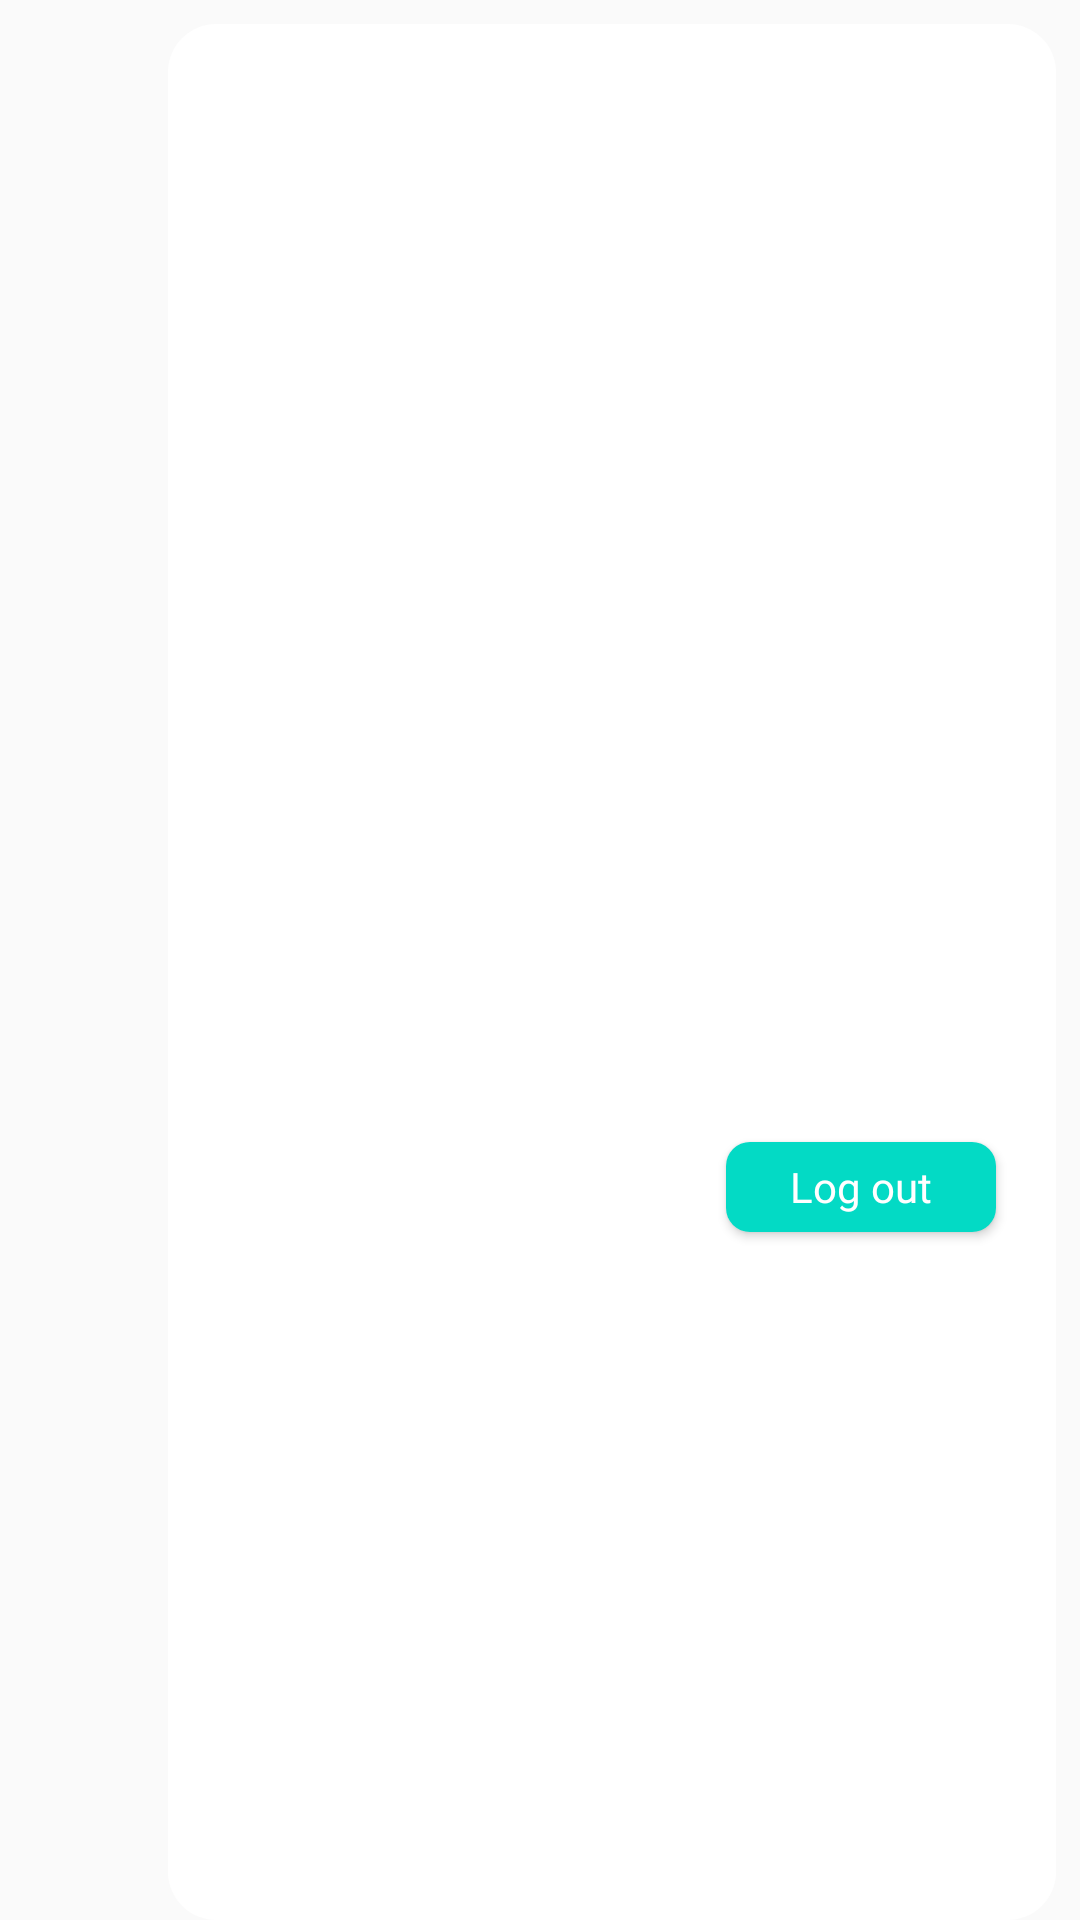

Write the Android layout XML for this screen, with the resource values it uses.
<!-- AndroidManifest.xml: application theme Theme.Attendance -->
<!-- res/layout/profile_layout.xml -->
<?xml version="1.0" encoding="utf-8"?>
<androidx.constraintlayout.widget.ConstraintLayout xmlns:android="http://schemas.android.com/apk/res/android"
    xmlns:app="http://schemas.android.com/apk/res-auto"
    xmlns:tools="http://schemas.android.com/tools"
    android:layout_width="wrap_content"
    android:layout_height="wrap_content"
    android:background="@drawable/dialog_inset">

    <ImageView
        android:id="@+id/iv_profile"
        android:layout_width="60dp"
        android:layout_height="60dp"
        android:layout_marginTop="16dp"
        android:src="@drawable/ic_account"
        app:layout_constraintEnd_toEndOf="parent"
        app:layout_constraintStart_toStartOf="parent"
        app:layout_constraintTop_toTopOf="parent"
        app:tint="@color/teal_200" />

    <TextView
        android:id="@+id/tv_profile_name"
        android:layout_width="wrap_content"
        android:layout_height="wrap_content"
        android:ellipsize="end"
        android:fontFamily="@font/arial"
        android:textSize="25sp"
        android:paddingStart="16dp"
        android:paddingEnd="16dp"
        app:layout_constraintStart_toStartOf="@id/tv_profile_email"
        app:layout_constraintTop_toBottomOf="@id/iv_profile"
        tools:text="Souvik Mondal" />

    <TextView
        android:id="@+id/tv_profile_email"
        android:layout_width="wrap_content"
        android:layout_height="wrap_content"
        android:ellipsize="end"
        android:fontFamily="@font/arial_narrow"
        android:textSize="16sp"
        android:paddingStart="16dp"
        android:paddingEnd="16dp"
        app:layout_constraintEnd_toStartOf="@id/gl"
        app:layout_constraintStart_toEndOf="@id/gl2"
        app:layout_constraintTop_toBottomOf="@+id/tv_profile_name"
        tools:text="souvikmondal@gmail.com" />
    
    
    
    
    
    
    
    
    
    


    <Button
        android:id="@+id/btn_logout"
        android:layout_width="90dp"
        android:layout_height="30dp"
        android:layout_marginTop="32dp"
        android:layout_marginEnd="20dp"
        android:layout_marginBottom="20dp"
        android:background="@drawable/logout_student_btn_style"
        android:fontFamily="@font/arial_nbold"
        android:text="Log out"
        android:textAllCaps="false"
        android:textColor="@color/white"
        android:textSize="14sp"
        app:layout_constraintBottom_toBottomOf="parent"
        app:layout_constraintEnd_toEndOf="parent"
        app:layout_constraintTop_toBottomOf="@id/tv_profile_email" />

    <androidx.constraintlayout.widget.Guideline
        android:id="@+id/gl"
        android:layout_width="wrap_content"
        android:layout_height="wrap_content"
        android:orientation="vertical"
        app:layout_constraintGuide_percent=".8" />
    <androidx.constraintlayout.widget.Guideline
        android:id="@+id/gl2"
        android:layout_width="wrap_content"
        android:layout_height="wrap_content"
        android:orientation="vertical"
        app:layout_constraintGuide_percent=".2" />

</androidx.constraintlayout.widget.ConstraintLayout>
<!-- resources referenced by this layout -->
<resources>
  <color name="white">#FFFFFFFF</color>
  <!-- drawable dialog_inset (drawable) -->
  <?xml version="1.0" encoding="utf-8"?>
  <inset xmlns:android="http://schemas.android.com/apk/res/android"
      android:drawable="@drawable/dialog_style"
      android:insetRight="8dp"
      android:insetLeft="56dp"
      android:insetTop="8dp">
  </inset>
  <!-- drawable logout_student_btn_style (drawable) -->
  <?xml version="1.0" encoding="utf-8"?>
  <shape android:shape="rectangle"  xmlns:android="http://schemas.android.com/apk/res/android">
      <solid android:color="@color/teal_200"/>
      <corners android:radius="8dp"/>
  </shape>
  <style name="Theme.Attendance" parent="Theme.MaterialComponents.Light.NoActionBar.Bridge">
          
          <item name="colorPrimary">@color/purple_10</item>
          <item name="colorPrimaryVariant">@color/purple_100</item>
          <item name="colorOnPrimary">@color/white</item>
          
          <item name="colorSecondary">@color/purple_10</item>
          <item name="colorSecondaryVariant">@color/purple_100</item>
          <item name="colorOnSecondary">@color/black</item>
          
          <item name="android:statusBarColor" tools:targetApi="l">?attr/colorOnPrimary</item>
          
      </style>
  <!-- drawable dialog_style (drawable) -->
  <?xml version="1.0" encoding="utf-8"?>
  <shape android:shape="rectangle" xmlns:android="http://schemas.android.com/apk/res/android">
      <corners android:radius="16dp"/>
      <solid android:color="@color/white"/>
  </shape>
  <color name="purple_10">#ccdbfd</color>
  <color name="purple_100">#53599A</color>
  <color name="black">#FF000000</color>
  <!-- not gathered from this repository: default colours our renderer supplied (Android Studio template values) -->
  <color name="teal_200">#FF03DAC5</color>
</resources>
